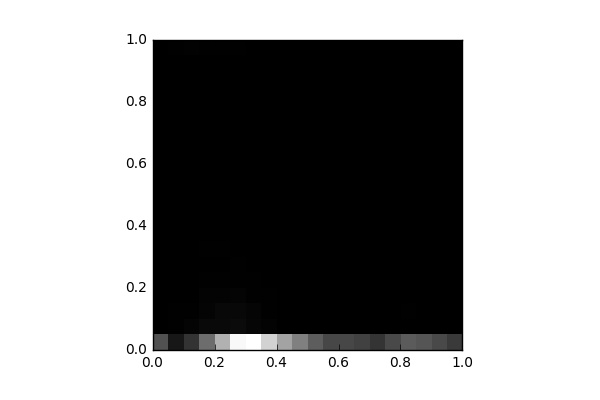

The data file committed next to this chart (first rows):
, 0, 1, 2, 3, 4, 5, 6, 7, 8, 9, 10, 11, 12, 13, 14, 15, 16, 17, 18, 19
0, 1615, 19.0, 10.0, 0.0, 2.0, 4.0, 0.0, 0.0, 3.0, 4.0, 2.0, 6.0, 6.0, 0.0, 4.0, 10.0, 4.0, 10.0, 11.0, 18.0
1, 477.0, 36.0, 23.0, 4.0, 2.0, 2.0, 2.0, 0.0, 2.0, 0.0, 4.0, 0.0, 2.0, 2.0, 2.0, 10.0, 2.0, 6.0, 11.0, 35.0
2, 1015, 90.0, 33.0, 16.0, 12.0, 12.0, 8.0, 4.0, 0.0, 4.0, 0.0, 6.0, 8.0, 0.0, 8.0, 6.0, 8.0, 16.0, 4.0, 44.0
3, 2185, 193.0, 83.0, 66.0, 37.0, 16.0, 20.0, 4.0, 5.0, 9.0, 5.0, 12.0, 12.0, 3.0, 6.0, 12.0, 8.0, 6.0, 10.0, 35.0
4, 3526, 195.0, 174.0, 76.0, 38.0, 14.0, 20.0, 14.0, 8.0, 7.0, 6.0, 2.0, 8.0, 6.0, 12.0, 12.0, 6.0, 12.0, 8.0, 26.0
5, 4964, 226.0, 160.0, 83.0, 27.0, 20.0, 12.0, 16.0, 13.0, 4.0, 13.0, 10.0, 8.0, 15.0, 6.0, 10.0, 14.0, 8.0, 2.0, 29.0
6, 5094, 132.0, 115.0, 29.0, 20.0, 10.0, 16.0, 8.0, 8.0, 6.0, 6.0, 8.0, 6.0, 4.0, 6.0, 8.0, 9.0, 0.0, 2.0, 8.0
7, 4190, 64.0, 37.0, 23.0, 6.0, 2.0, 2.0, 0.0, 8.0, 8.0, 4.0, 5.0, 2.0, 2.0, 2.0, 2.0, 0.0, 5.0, 3.0, 8.0
8, 3265, 17.0, 10.0, 12.0, 4.0, 0.0, 2.0, 0.0, 2.0, 2.0, 6.0, 6.0, 6.0, 0.0, 3.0, 5.0, 0.0, 5.0, 2.0, 13.0
9, 2549, 5.0, 9.0, 6.0, 8.0, 6.0, 4.0, 4.0, 4.0, 2.0, 2.0, 4.0, 0.0, 2.0, 4.0, 6.0, 1.0, 4.0, 4.0, 4.0
10, 1851, 3.0, 3.0, 5.0, 6.0, 4.0, 4.0, 6.0, 0.0, 1.0, 4.0, 2.0, 0.0, 0.0, 4.0, 0.0, 0.0, 0.0, 0.0, 0.0
11, 1413, 0.0, 4.0, 5.0, 1.0, 18.0, 4.0, 1.0, 2.0, 7.0, 0.0, 1.0, 0.0, 0.0, 0.0, 0.0, 0.0, 0.0, 0.0, 0.0
12, 1416, 0.0, 2.0, 5.0, 0.0, 0.0, 2.0, 0.0, 6.0, 4.0, 0.0, 2.0, 0.0, 0.0, 0.0, 0.0, 0.0, 0.0, 0.0, 0.0
13, 1315, 0.0, 4.0, 0.0, 0.0, 0.0, 0.0, 2.0, 0.0, 4.0, 2.0, 0.0, 2.0, 0.0, 0.0, 0.0, 0.0, 0.0, 0.0, 6.0
14, 1062, 2.0, 2.0, 0.0, 1.0, 6.0, 8.0, 1.0, 0.0, 0.0, 2.0, 4.0, 4.0, 4.0, 3.0, 2.0, 0.0, 2.0, 2.0, 16.0
15, 1483, 3.0, 11.0, 16.0, 4.0, 8.0, 5.0, 6.0, 4.0, 10.0, 5.0, 10.0, 4.0, 18.0, 0.0, 8.0, 1.0, 2.0, 3.0, 13.0
16, 1813, 6.0, 22.0, 4.0, 4.0, 9.0, 8.0, 5.0, 5.0, 0.0, 11.0, 6.0, 10.0, 8.0, 8.0, 2.0, 5.0, 2.0, 4.0, 18.0
17, 1698, 6.0, 5.0, 11.0, 2.0, 8.0, 4.0, 4.0, 4.0, 5.0, 4.0, 12.0, 2.0, 2.0, 2.0, 2.0, 2.0, 4.0, 1.0, 9.0
18, 1481, 3.0, 2.0, 1.0, 8.0, 2.0, 0.0, 0.0, 0.0, 0.0, 0.0, 2.0, 0.0, 0.0, 0.0, 0.0, 0.0, 0.0, 0.0, 2.0
19, 1165, 2.0, 0.0, 0.0, 0.0, 0.0, 0.0, 0.0, 0.0, 2.0, 0.0, 0.0, 0.0, 0.0, 0.0, 0.0, 0.0, 0.0, 0.0, 0.0
